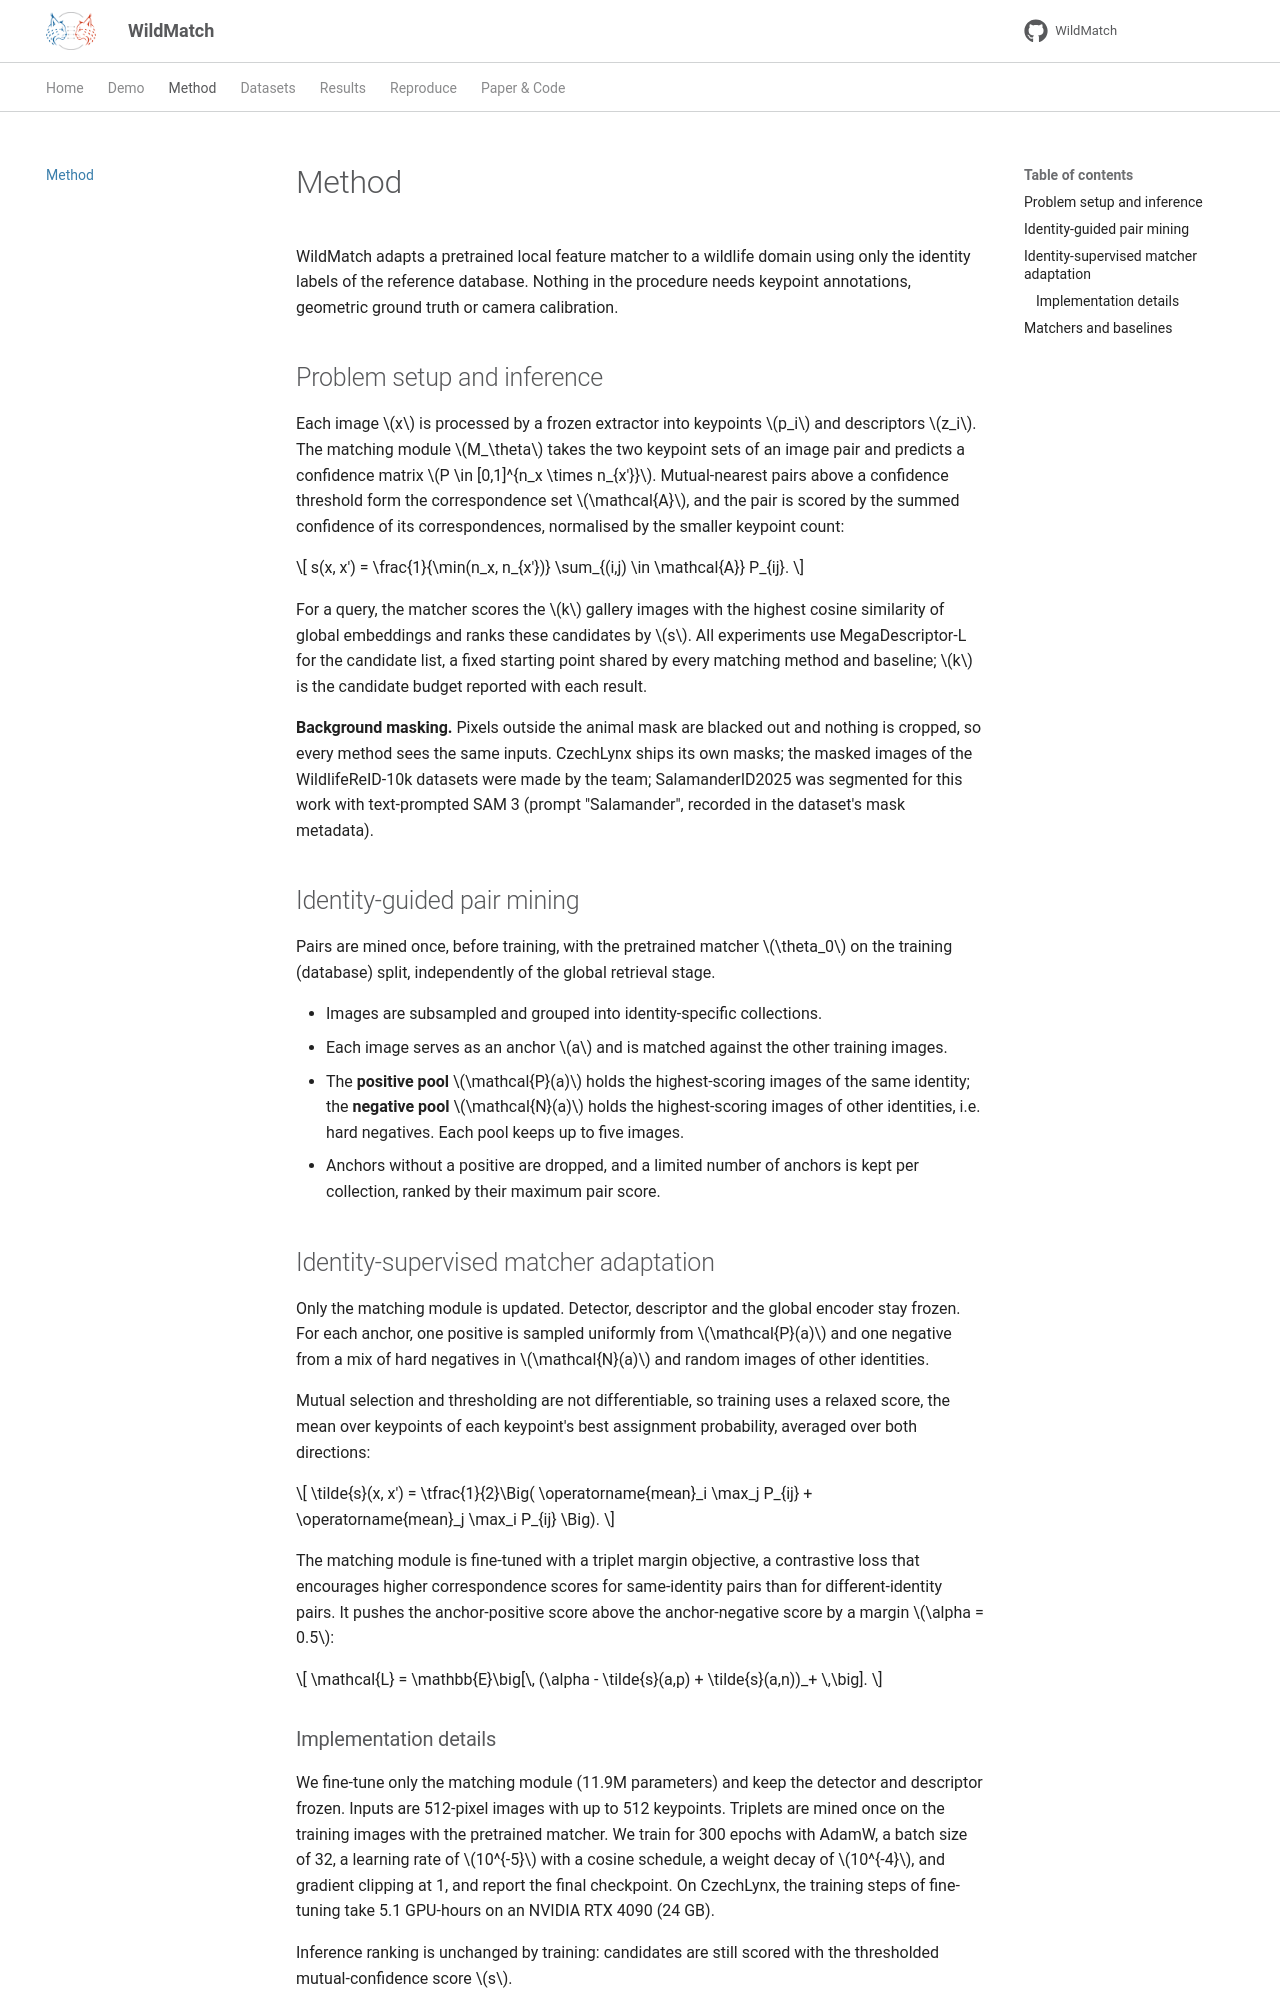

repository: turhancan97/WildMatch · page: method/index.html · generator: mkdocs

# Method

WildMatch adapts a pretrained local feature matcher to a wildlife domain using only the
identity labels of the reference database. Nothing in the procedure needs keypoint
annotations, geometric ground truth or camera calibration.

## Problem setup and inference

Each image \(x\) is processed by a frozen extractor into keypoints \(p_i\) and
descriptors \(z_i\). The matching module \(M_\theta\) takes the two keypoint sets of
an image pair and predicts a confidence matrix \(P \in [0,1]^{n_x \times n_{x'}}\).
Mutual-nearest pairs above a confidence threshold form the correspondence set
\(\mathcal{A}\), and the pair is scored by the summed confidence of its
correspondences, normalised by the smaller keypoint count:

\[
s(x, x') = \frac{1}{\min(n_x, n_{x'})} \sum_{(i,j) \in \mathcal{A}} P_{ij}.
\]

For a query, the matcher scores the \(k\) gallery images with the highest cosine
similarity of global embeddings and ranks these candidates by \(s\). All experiments use
MegaDescriptor-L for the candidate list, a fixed starting point shared by every
matching method and baseline; \(k\) is the candidate budget reported with each result.

**Background masking.** Pixels outside the animal mask are blacked out and nothing is
cropped, so every method sees the same inputs. CzechLynx ships its own masks; the masked
images of the WildlifeReID-10k datasets were made by the team; SalamanderID2025 was
segmented for this work with text-prompted SAM 3 (prompt "Salamander", recorded in the
dataset's mask metadata).

## Identity-guided pair mining

Pairs are mined once, before training, with the pretrained matcher \(\theta_0\) on the
training (database) split, independently of the global retrieval stage.

- Images are subsampled and grouped into identity-specific collections.
- Each image serves as an anchor \(a\) and is matched against the other training images.
- The **positive pool** \(\mathcal{P}(a)\) holds the highest-scoring images of the same
  identity; the **negative pool** \(\mathcal{N}(a)\) holds the highest-scoring images of
  other identities, i.e. hard negatives. Each pool keeps up to five images.
- Anchors without a positive are dropped, and a limited number of anchors is kept per
  collection, ranked by their maximum pair score.

## Identity-supervised matcher adaptation

Only the matching module is updated. Detector, descriptor and the global encoder stay
frozen. For each anchor, one positive is sampled uniformly from \(\mathcal{P}(a)\) and
one negative from a mix of hard negatives in \(\mathcal{N}(a)\) and random images of
other identities.

Mutual selection and thresholding are not differentiable, so training uses a relaxed
score, the mean over keypoints of each keypoint's best assignment probability, averaged
over both directions:

\[
\tilde{s}(x, x') = \tfrac{1}{2}\Big( \operatorname{mean}_i \max_j P_{ij} + \operatorname{mean}_j \max_i P_{ij} \Big).
\]

The matching module is fine-tuned with a triplet margin objective, a contrastive loss
that encourages higher correspondence scores for same-identity pairs than for
different-identity pairs. It pushes the anchor-positive score above the anchor-negative
score by a margin \(\alpha = 0.5\):

\[
\mathcal{L} = \mathbb{E}\big[\, (\alpha - \tilde{s}(a,p) + \tilde{s}(a,n))_+ \,\big].
\]
